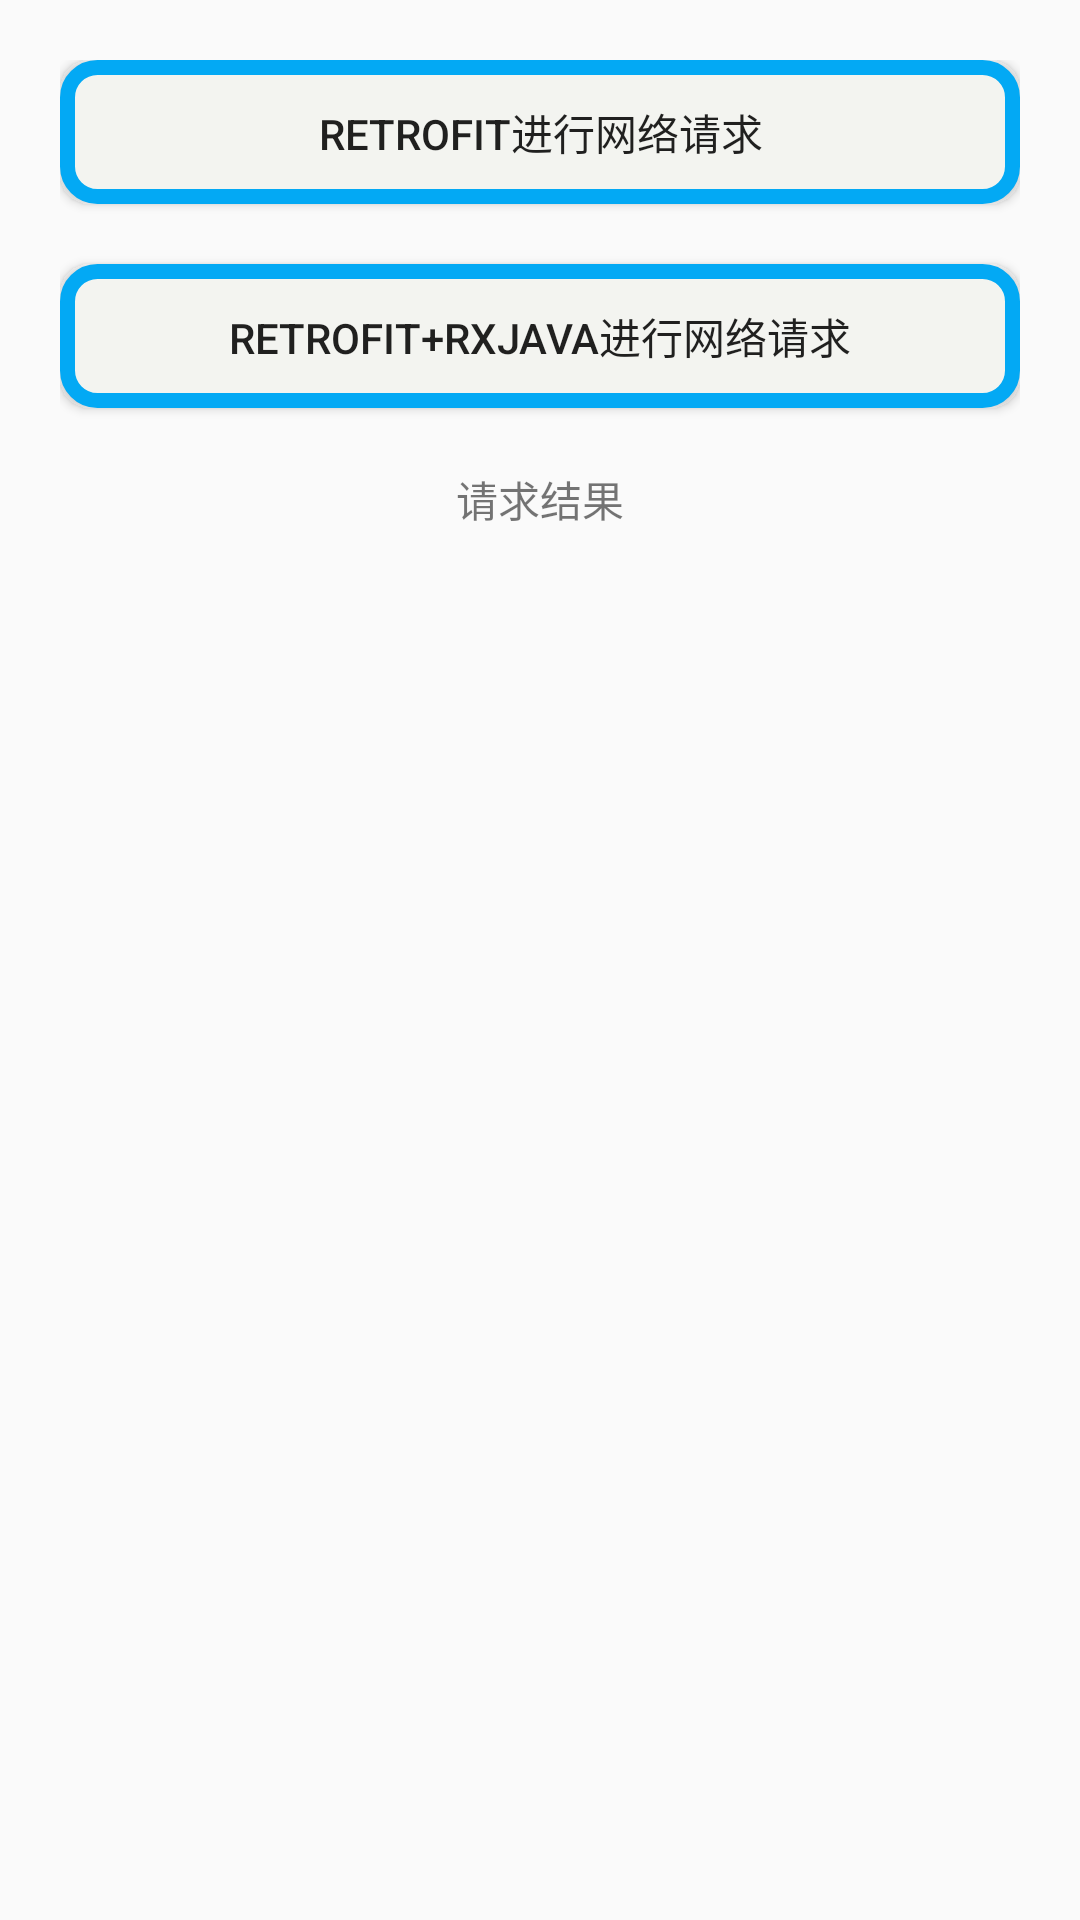

Android layout source for this screen:
<!-- AndroidManifest.xml: application theme AppTheme -->
<!-- res/layout/activity_retro_prac.xml -->
<?xml version="1.0" encoding="utf-8"?>
<LinearLayout xmlns:android="http://schemas.android.com/apk/res/android"
    xmlns:app="http://schemas.android.com/apk/res-auto"
    xmlns:tools="http://schemas.android.com/tools"
    android:layout_width="match_parent"
    android:layout_height="match_parent"
    android:orientation="vertical"
    android:padding="20dp"
    tools:context=".ui.act.RetroPracActivity">

    <Button
        android:id="@+id/retrofi_request"
        android:layout_width="match_parent"
        android:layout_height="wrap_content"
        android:background="@drawable/bg_circle"
        android:text="retrofit进行网络请求" />

    <Button
        android:id="@+id/retro_rxjava_request"
        android:layout_width="match_parent"
        android:layout_height="wrap_content"
        android:layout_marginTop="20dp"
        android:background="@drawable/bg_circle"
        android:text="retrofit+Rxjava进行网络请求" />


    <TextView
        android:id="@+id/tv_retrofit"
        android:layout_width="match_parent"
        android:layout_height="wrap_content"
        android:layout_marginTop="20dp"
        android:gravity="center"
        android:text="请求结果" />

</LinearLayout>
<!-- resources referenced by this layout -->
<resources>
  <!-- drawable bg_circle (drawable) -->
  <?xml version="1.0" encoding="utf-8"?>
  <shape xmlns:android="http://schemas.android.com/apk/res/android">
  
      <stroke android:color="@color/colorBlue" android:width="5dp" />
      <solid android:color="@color/colorGray"/>
      <corners android:radius="10dp"/>
  
  </shape>
  <style name="AppTheme" parent="Theme.AppCompat.Light.DarkActionBar">
          
          <item name="colorPrimary">@color/colorPrimary</item>
          <item name="colorPrimaryDark">@color/colorPrimaryDark</item>
          <item name="colorAccent">@color/colorAccent</item>
      </style>
  <color name="colorBlue">#03A9F4</color>
  <color name="colorGray">#F3F4F0</color>
  <color name="colorPrimary">#008577</color>
  <color name="colorPrimaryDark">#00574B</color>
  <color name="colorAccent">#D81B60</color>
</resources>
